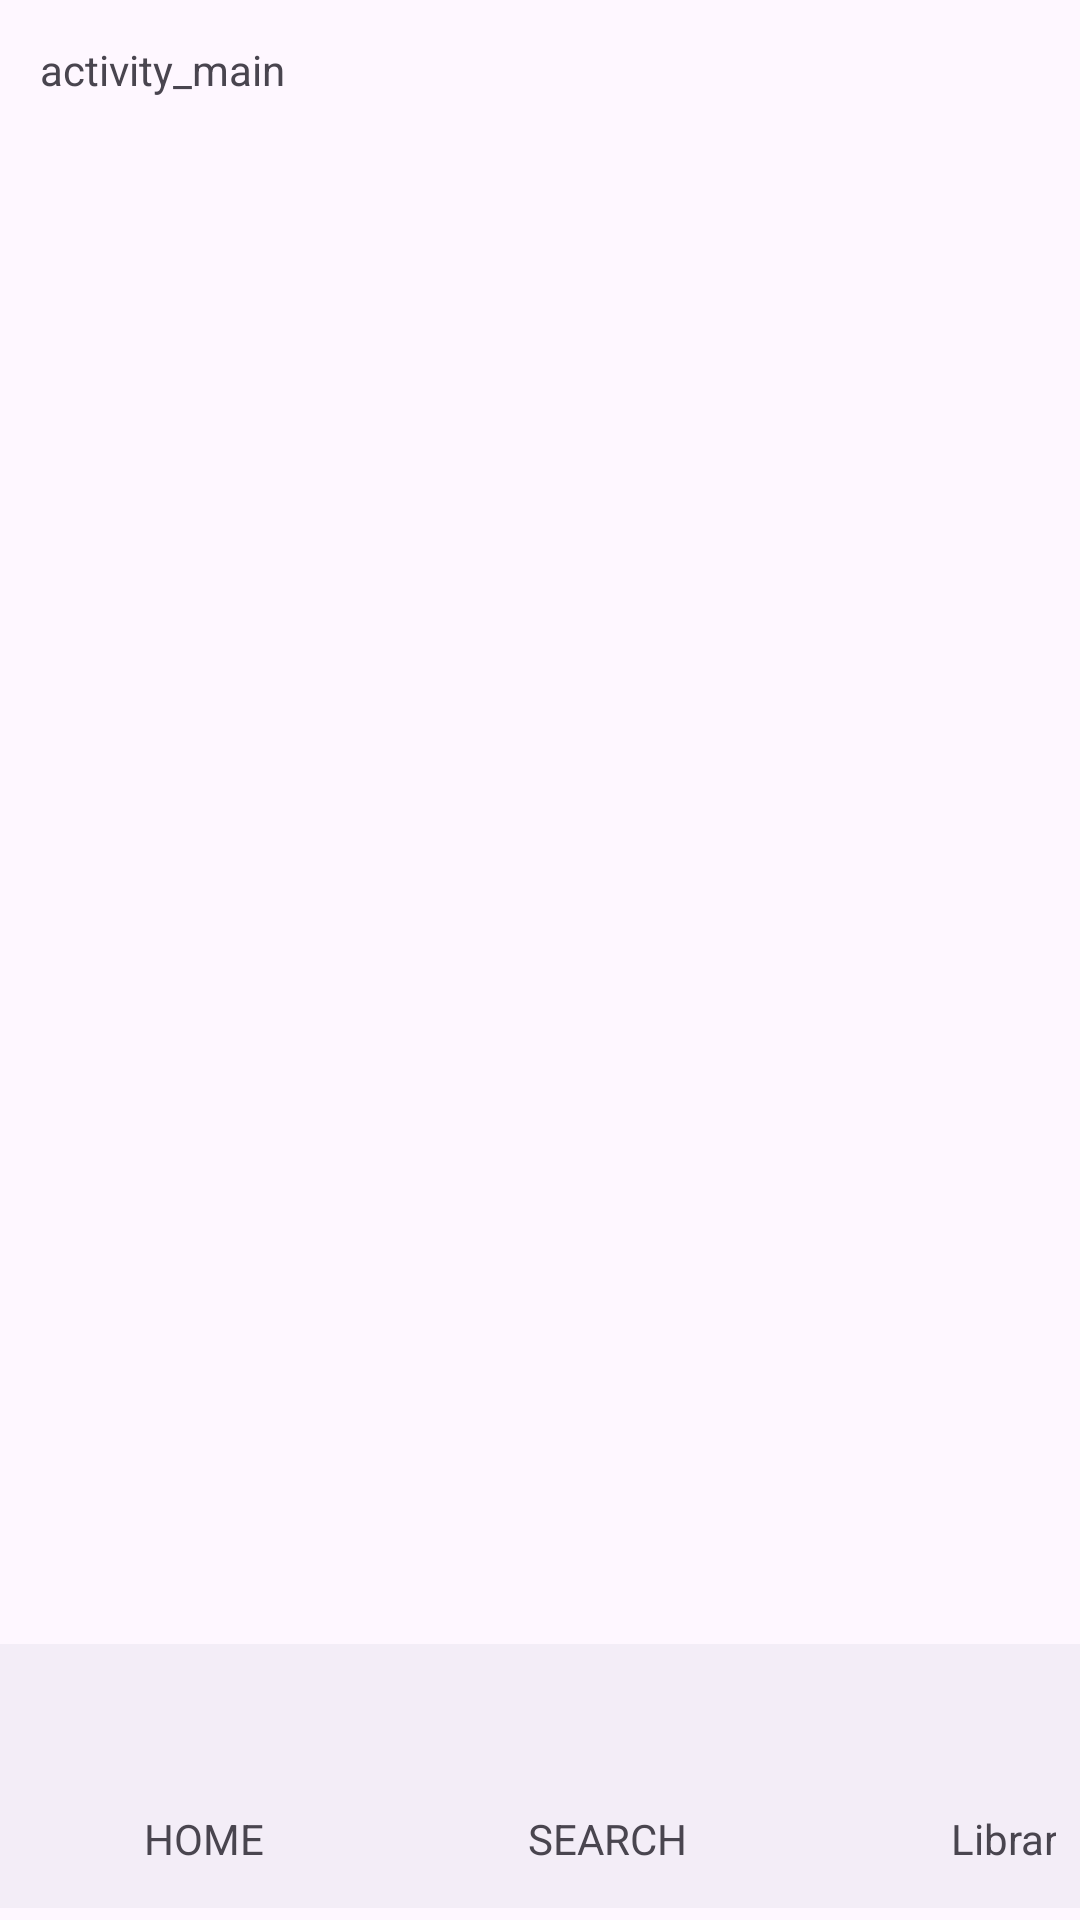

Here is an Android app screen rendered from its layout file. Give the layout XML and the strings, colors and styles it references.
<!-- AndroidManifest.xml: application theme Theme.SyntifybyGitteHeino -->
<!-- res/layout/activity_main.xml -->
<?xml version="1.0" encoding="utf-8"?>
<androidx.constraintlayout.widget.ConstraintLayout
    xmlns:android="http://schemas.android.com/apk/res/android"
    xmlns:tools="http://schemas.android.com/tools"
    xmlns:app="http://schemas.android.com/apk/res-auto"
    android:layout_width="match_parent"
    android:layout_height="match_parent"
    tools:context=".MainActivity">

    <TextView
        android:layout_width="wrap_content"
        android:layout_height="wrap_content"
        android:text="activity_main"
        app:layout_constraintBottom_toBottomOf="parent"
        app:layout_constraintEnd_toEndOf="parent"
        app:layout_constraintHorizontal_bias="0.048"
        app:layout_constraintStart_toStartOf="parent"
        app:layout_constraintTop_toTopOf="parent"
        app:layout_constraintVertical_bias="0.022" />


    <com.google.android.material.bottomappbar.BottomAppBar
        android:layout_width="match_parent"
        android:layout_height="88dp"
        android:layout_marginBottom="4dp"
        android:background="@color/cardview_dark_background"
        app:layout_constraintBottom_toBottomOf="parent"
        app:layout_constraintEnd_toEndOf="parent"
        app:layout_constraintHorizontal_bias="0.0"
        app:layout_constraintStart_toStartOf="parent"
        tools:ignore="BottomAppBar">

        <androidx.constraintlayout.widget.ConstraintLayout
            android:layout_width="match_parent"
            android:layout_height="match_parent"
            >


            <TextView
                android:id="@+id/tv_Bnb_Home"
                android:layout_width="0dp"
                android:layout_height="wrap_content"
                android:layout_marginStart="32dp"
                android:text="HOME"
                app:layout_constraintBottom_toBottomOf="parent"
                app:layout_constraintStart_toStartOf="parent"
                app:layout_constraintTop_toTopOf="parent"
                app:layout_constraintVertical_bias="0.8" />

            <TextView
                android:id="@+id/tv_Bnb_Search"
                android:layout_width="0dp"
                android:layout_height="wrap_content"
                android:layout_marginStart="88dp"
                android:text="SEARCH"
                app:layout_constraintStart_toEndOf="@+id/tv_Bnb_Home"
                app:layout_constraintTop_toTopOf="@id/tv_Bnb_Home" />

            <TextView
                android:id="@+id/tv_Bnb_Library"
                android:layout_width="0dp"
                android:layout_height="wrap_content"
                android:layout_marginStart="88dp"
                android:text="Library"
                app:layout_constraintStart_toEndOf="@+id/tv_Bnb_Search"
                app:layout_constraintTop_toTopOf="@+id/tv_Bnb_Search" />


        </androidx.constraintlayout.widget.ConstraintLayout>


    </com.google.android.material.bottomappbar.BottomAppBar>


    />

</androidx.constraintlayout.widget.ConstraintLayout>
<!-- resources referenced by this layout -->
<resources>
  <style name="Theme.SyntifybyGitteHeino" parent="Base.Theme.SyntifybyGitteHeino" />
  <style name="Base.Theme.SyntifybyGitteHeino" parent="Theme.Material3.DayNight.NoActionBar">
          
          
      </style>
</resources>
